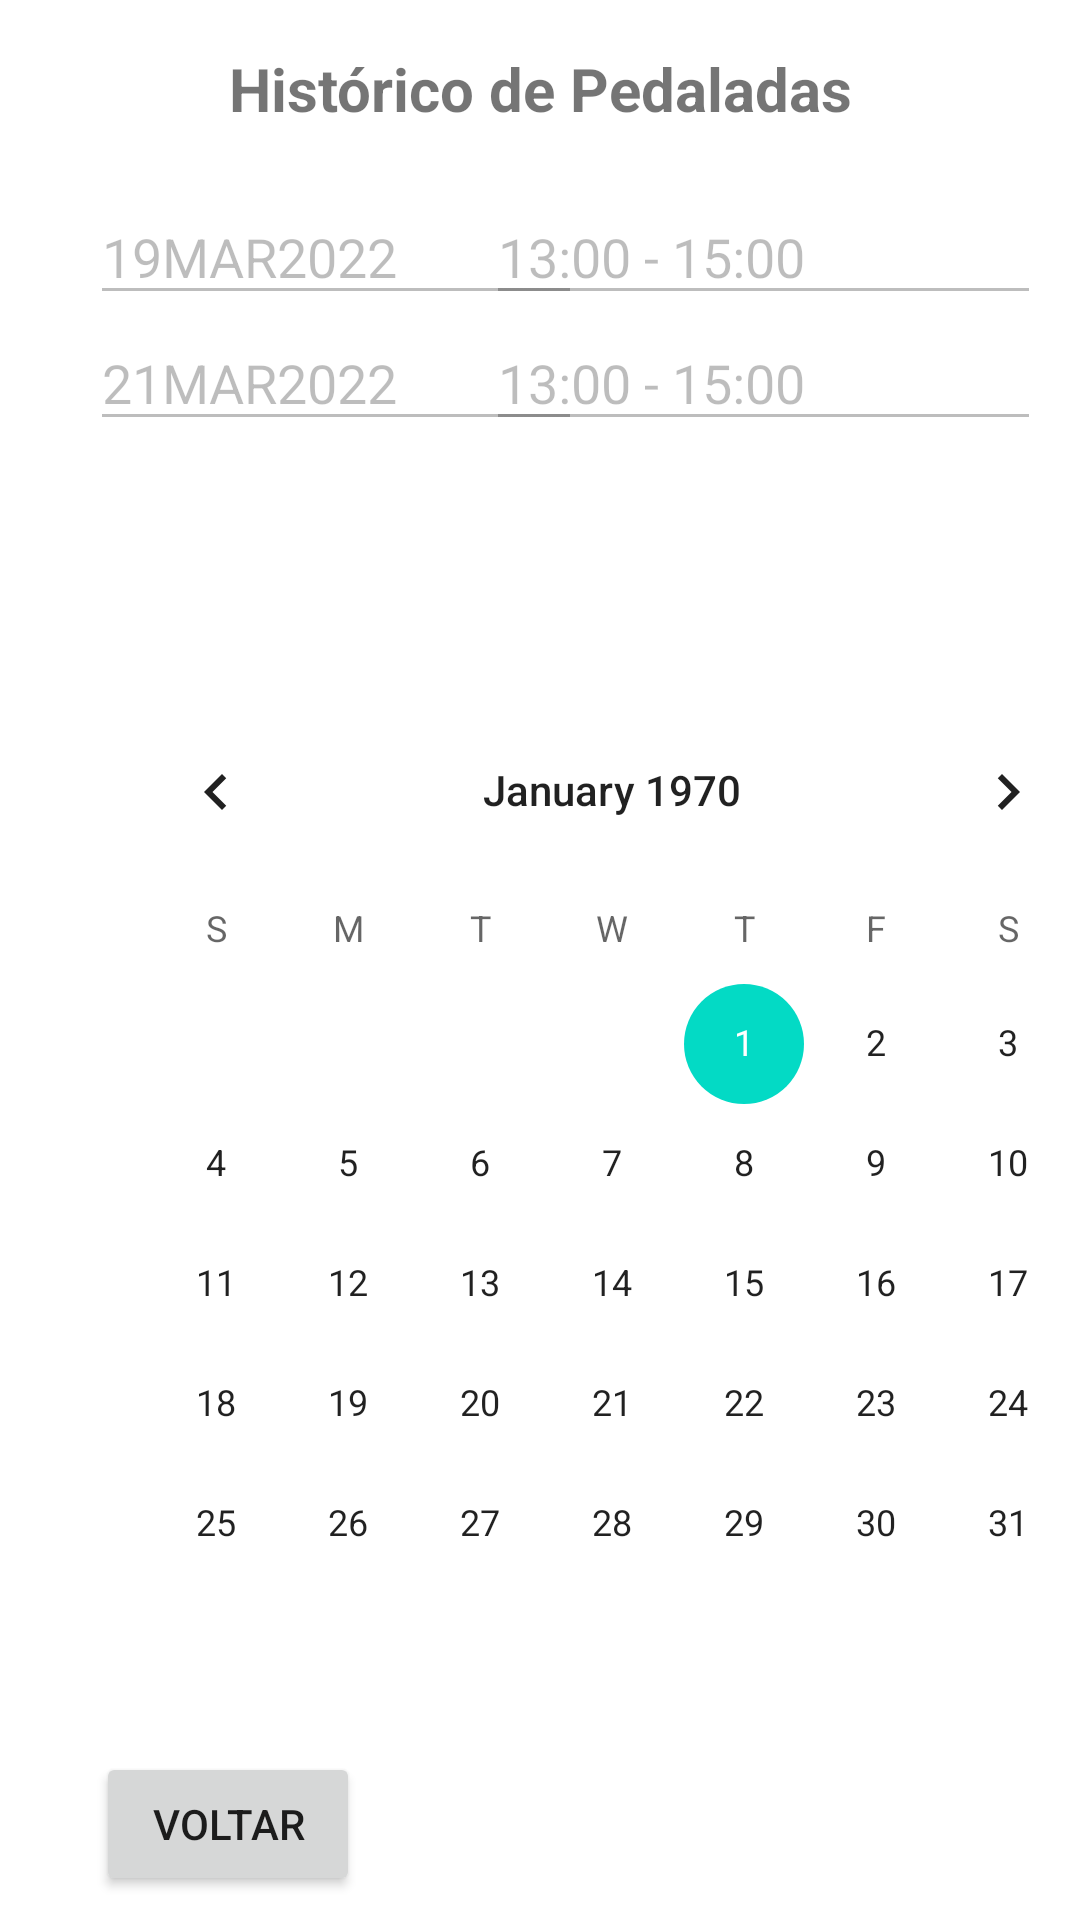

Produce the Android XML layout that renders to this screen, including the resource entries it uses.
<!-- AndroidManifest.xml: application theme Theme.BikeVeiga -->
<!-- res/layout/activity_pedaladas.xml -->
<?xml version="1.0" encoding="utf-8"?>
<androidx.constraintlayout.widget.ConstraintLayout xmlns:android="http://schemas.android.com/apk/res/android"
    xmlns:app="http://schemas.android.com/apk/res-auto"
    xmlns:tools="http://schemas.android.com/tools"
    android:layout_width="match_parent"
    android:layout_height="match_parent"
    tools:context=".PedaladasActivity">

    <TextView
        android:id="@+id/textView2"
        android:layout_width="wrap_content"
        android:layout_height="wrap_content"
        android:layout_marginTop="16dp"
        android:text="@string/telapedaladas"
        android:textSize="20sp"
        android:textStyle="bold"
        app:layout_constraintEnd_toEndOf="parent"
        app:layout_constraintHorizontal_bias="0.5"
        app:layout_constraintStart_toStartOf="parent"
        app:layout_constraintTop_toTopOf="parent" />

    <CalendarView
        android:id="@+id/calendarView"
        android:layout_width="wrap_content"
        android:layout_height="wrap_content"
        android:layout_marginStart="30dp"
        android:layout_marginTop="83dp"
        app:layout_constraintStart_toStartOf="parent"
        app:layout_constraintTop_toBottomOf="@+id/editTextDate2" />

    <EditText
        android:id="@+id/editTextTime"
        android:layout_width="185dp"
        android:layout_height="42dp"
        android:layout_marginTop="20dp"
        android:layout_marginEnd="13dp"
        android:ems="10"
        android:enabled="false"
        android:inputType="time"
        android:text="13:00 - 15:00"
        app:layout_constraintEnd_toEndOf="parent"
        app:layout_constraintTop_toBottomOf="@+id/textView2" />

    <EditText
        android:id="@+id/editTextTime2"
        android:layout_width="185dp"
        android:layout_height="42dp"
        android:layout_marginEnd="13dp"
        android:ems="10"
        android:enabled="false"
        android:inputType="time"
        android:text="13:00 - 15:00"
        app:layout_constraintEnd_toEndOf="parent"
        app:layout_constraintTop_toBottomOf="@+id/editTextTime" />

    <EditText
        android:id="@+id/editTextDate"
        android:layout_width="164dp"
        android:layout_height="42dp"
        android:layout_marginStart="30dp"
        android:layout_marginTop="20dp"
        android:clickable="false"
        android:editable="false"
        android:ems="10"
        android:enabled="false"
        android:inputType="date"
        android:text="19MAR2022"
        app:layout_constraintStart_toStartOf="parent"
        app:layout_constraintTop_toBottomOf="@+id/textView2" />

    <EditText
        android:id="@+id/editTextDate2"
        android:layout_width="164dp"
        android:layout_height="42dp"
        android:layout_marginStart="30dp"
        android:ems="10"
        android:enabled="false"
        android:inputType="date"
        android:text="21MAR2022"
        app:layout_constraintStart_toStartOf="parent"
        app:layout_constraintTop_toBottomOf="@+id/editTextDate" />

    <Button
        android:id="@+id/btnvoltar"
        android:layout_width="wrap_content"
        android:layout_height="wrap_content"
        android:layout_marginStart="32dp"
        android:layout_marginTop="16dp"
        android:text="@string/btntelainicial"
        app:layout_constraintStart_toStartOf="parent"
        app:layout_constraintTop_toBottomOf="@+id/calendarView" />

</androidx.constraintlayout.widget.ConstraintLayout>
<!-- resources referenced by this layout -->
<resources>
  <string name="btntelainicial">Voltar</string>
  <string name="telapedaladas">Histórico de Pedaladas</string>
  <style name="Theme.BikeVeiga" parent="Theme.MaterialComponents.DayNight.DarkActionBar">
          
          <item name="colorPrimary">@color/purple_500</item>
          <item name="colorPrimaryVariant">@color/purple_700</item>
          <item name="colorOnPrimary">@color/white</item>
          
          <item name="colorSecondary">@color/teal_200</item>
          <item name="colorSecondaryVariant">@color/teal_700</item>
          <item name="colorOnSecondary">@color/black</item>
          
          <item name="android:statusBarColor" tools:targetApi="l">?attr/colorPrimaryVariant</item>
          
      </style>
  <!-- not gathered from this repository: default colours our renderer supplied (Android Studio template values) -->
  <color name="purple_500">#FF6200EE</color>
  <color name="purple_700">#FF3700B3</color>
  <color name="teal_200">#FF03DAC5</color>
  <color name="teal_700">#FF018786</color>
  <color name="black">#FF000000</color>
  <color name="white">#FFFFFFFF</color>
</resources>
